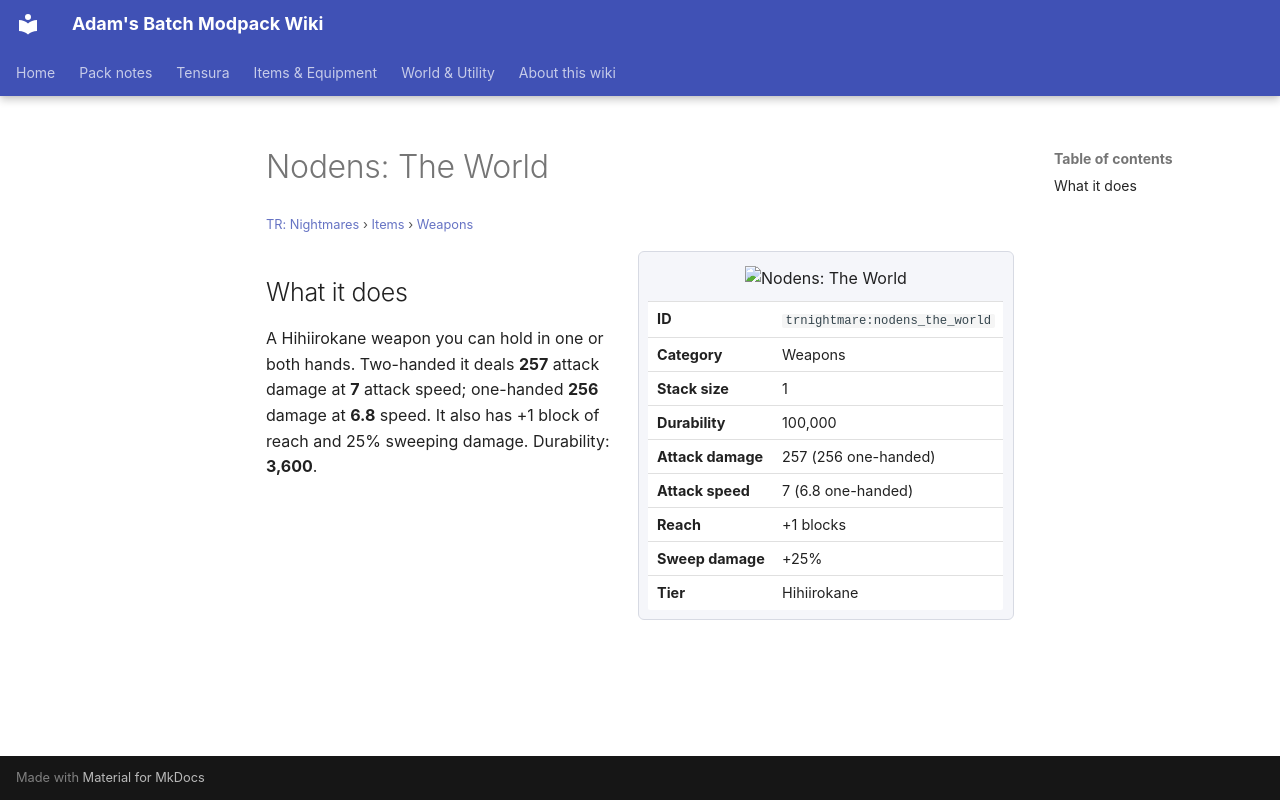

repository: Proteus-Nell/Adams-Batch-MC-Modpack-Wiki · page: tr-nightmares/items/weapons/nodens-the-world/index.html · generator: mkdocs

# Nodens: The World

<small>[TR: Nightmares](../../index.md) &rsaquo; [Items](../index.md) &rsaquo; [Weapons](index.md)</small>

<div class="infobox" markdown>

![Nodens: The World](../../../assets/icons/trnightmare/item/nodens_the_world.png)

| | |
|---|---|
| **ID** | `trnightmare:nodens_the_world` |
| **Category** | Weapons |
| **Stack size** | 1 |
| **Durability** | 100,000 |
| **Attack damage** | 257 (256 one-handed) |
| **Attack speed** | 7 (6.8 one-handed) |
| **Reach** | +1 blocks |
| **Sweep damage** | +25% |
| **Tier** | Hihiirokane |

</div>

## What it does

A Hihiirokane weapon you can hold in one or both hands. Two-handed it deals **257** attack damage at **7** attack speed; one-handed **256** damage at **6.8** speed. It also has +1 block of reach and 25% sweeping damage. Durability: **3,600**.
